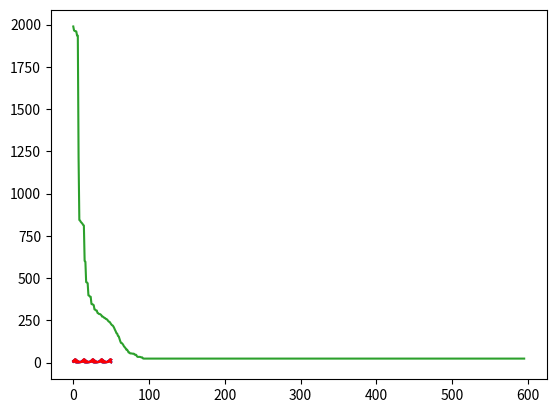

Recreate this plot in Python.
import numpy as np # linspace
import matplotlib
import scipy
import random # randrange
from matplotlib import pyplot # plot
from scipy import integrate

# Функция принимает пару значений [u, v] => [u', v']. Параметры a, b, c и d здесь задаются как массив p[4].
p = np.zeros(shape=4)
def du_plus_dv(x, t):
    du = p[0] * x[0] - p[1] * x[0] * x[1]
    dv = -p[2] * x[1] + p[3] * x[0] * x[1]
    return [du, dv]

u = 10.
v = 5.

a_true = p[0] = 0.9
b_true = p[1] = 0.1
c_true = p[2] = 0.4
d_true = p[3] = 0.1

t = np.linspace(0., 50., 1000)

w_true = scipy.integrate.odeint(du_plus_dv, [u, v], t)
matplotlib.pyplot.plot(t, w_true)

# Функция потерь характеризует сходство исходной и восстановленной функции (набора точек).
def loss(w_true, w_pred):
    eps = np.sqrt(np.sum((w_pred - w_true)**2))
    return eps

#p = np.abs(np.random.normal(0., 0.1, size=4))
p = [0.8, 0.2, 0.5, 0.0]
g = np.zeros(shape=3)
eps = np.zeros(shape=3)
eps_global = []
step = 0.005

for _ in range(150):
    # Проходим по осям в случайном порядке чтобы исключить вырождение.
    for j in random.sample([0, 1, 2, 3], 4):
        
        g[0] = p[j]
        w_pred = scipy.integrate.odeint(du_plus_dv, [u, v], t)
        eps[0] = loss(w_true, w_pred)
        
        g[1] = p[j] = g[0] + step
        w_pred = scipy.integrate.odeint(du_plus_dv, [u, v], t)
        eps[1] = loss(w_true, w_pred)
        
        g[2] = p[j] = g[0] - step
        w_pred = scipy.integrate.odeint(du_plus_dv, [u, v], t)
        eps[2] = loss(w_true, w_pred)
        
        p[j] = g[np.argmin(eps)]
        eps_global.append(np.min(eps))
        pass

    pass

a_pred = p[0]
b_pred = p[1]
c_pred = p[2]
d_pred = p[3]

print('Δa', np.abs(a_true - a_pred))
print('Δb', np.abs(b_true - b_pred))
print('Δc', np.abs(c_true - c_pred))
print('Δd', np.abs(d_true - d_pred))

matplotlib.pyplot.plot(eps_global[4:])
#mean = np.mean(eps_global)
#sigma = np.std(eps_global)
#matplotlib.pyplot.ylim(top=mean+3*sigma, bottom=mean-3*sigma)

w_pred = scipy.integrate.odeint(du_plus_dv, [u, v], t)
matplotlib.pyplot.plot(t, w_pred, 'b')
matplotlib.pyplot.plot(t, w_true, 'r')

